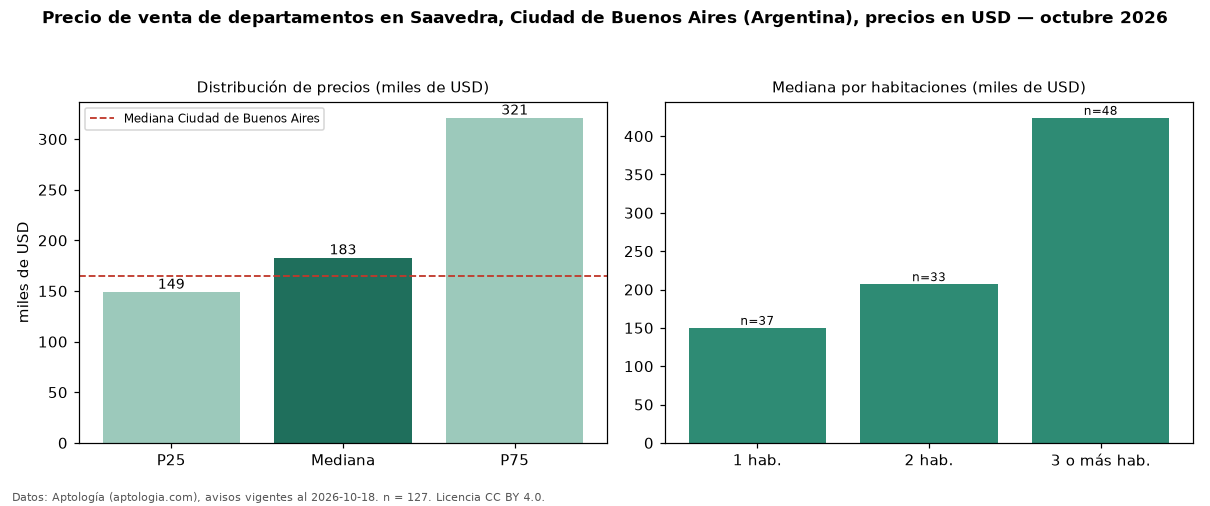

Values plotted in this chart, from the file beside it:
seccion, metrica, valor, moneda, n
precio, p25, 149000, USD, 127
precio, mediana, 183000, USD, 127
precio, p75, 321018, USD, 127
precio, minimo, 55000, USD, 127
precio, maximo, 1265670, USD, 127
m2, mediana_precio_m2, 3143, USD, 127
m2, area_mediana_m2, 63.0, m2, 127
banos, mediana_banos, 1.0, , 
habitaciones, 1, 150000, USD, 37
habitaciones, 2, 207000, USD, 33
habitaciones, 3+, 423896, USD, 48
ciudad, mediana_ciudad_referencia, 165000, USD, 
ciudad, mediana_m2_ciudad, 2558, USD, 
fuente, fecha_datos, 2026-10-18, , 
fuente, atribucion, https://www.aptologia.com/ar, , 
fuente, licencia, CC BY 4.0, , 
